Dataset: dataset (GitHub, springboardmentor200310m/Inters_Branches). Classes: accordion, acoustic guitar, banjo, bass guitar, clarinet, cymbals, dobro, electric guitar, floor tom, harmonica, harmonium, hi-hats, horn, keyboard, mandolin, organ, piano, saxophone, shakers, tambourine, trombone, trumpet, ukulele, violin, cowbell, flute, vibraphone.

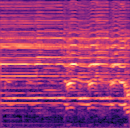
Label: harmonica

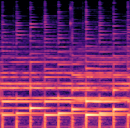
Label: ukulele

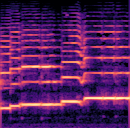
Label: clarinet

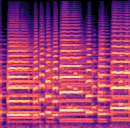
Label: trumpet

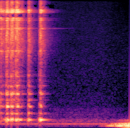
Label: tambourine

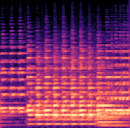
Label: saxophone
